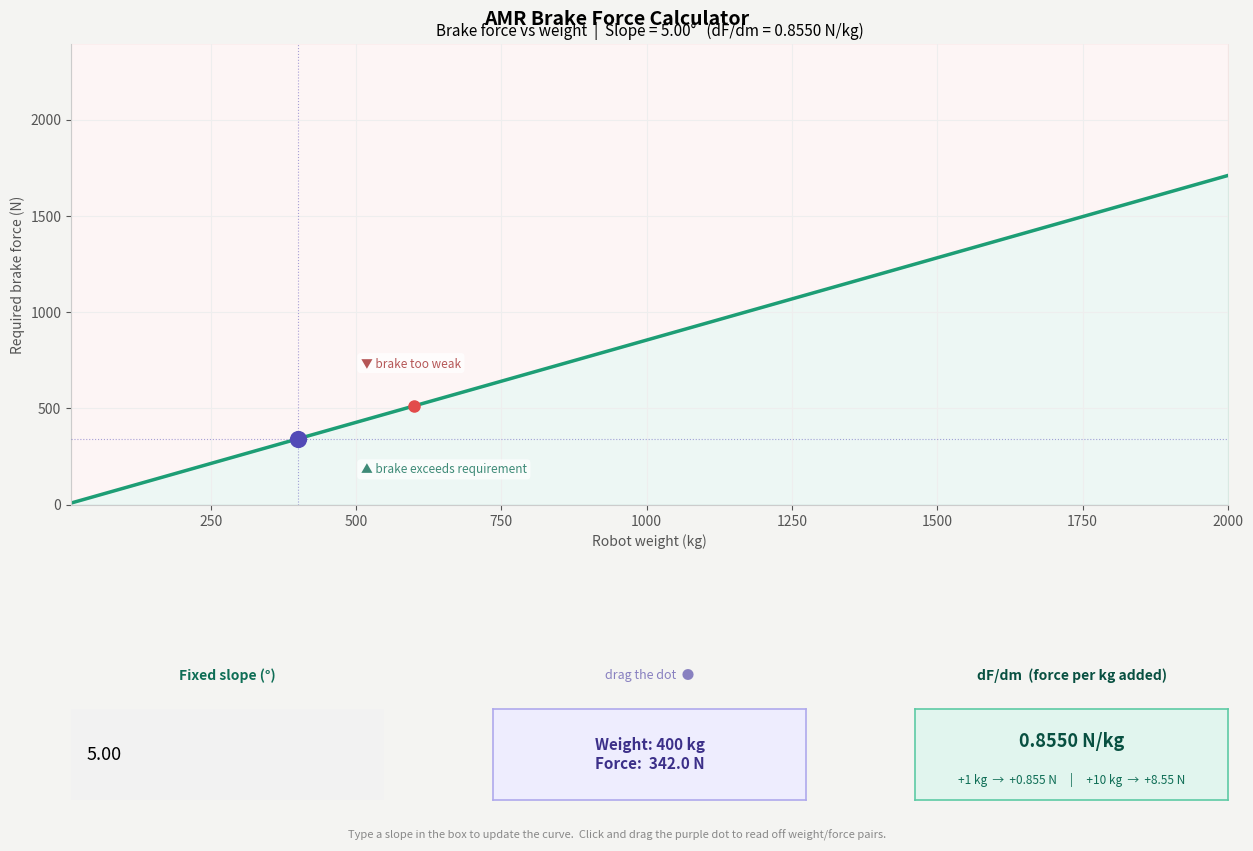

This figure's Python source:
"""
AMR Brake Force Calculator  —  Fix Slope mode
----------------------------------------------
Fixes the slope angle and plots brake force vs robot weight.
The relationship is perfectly linear: F = m * g * sin(θ)

The derivative dF/dm = g * sin(θ) is constant for a fixed slope,
giving the force increase per kg of added weight.

A draggable dot on the curve lets you read off exact values.

Usage:
    pip install matplotlib numpy
    python brake_force_calculator.py
"""

import numpy as np
import matplotlib.pyplot as plt
import matplotlib.gridspec as gridspec
from matplotlib.widgets import TextBox

G = 9.81

# ── Reference robots ──────────────────────────────────────────────────────────
ROBOTS = {
    "Arnold (600 kg, 5°)":      {"mass": 600, "slope_deg": 5.0,                        "color": "#E24B4A"},
    "Mecanum AMR (400 kg, 3%)": {"mass": 400, "slope_deg": np.degrees(np.arctan(0.03)), "color": "#BA7517"},
}

# ── Physics ───────────────────────────────────────────────────────────────────
def calc_force(mass, slope_deg):
    return mass * G * np.sin(np.radians(slope_deg))

def calc_dfdm(slope_deg):
    """Force increase per kg: dF/dm = g * sin(θ)"""
    return G * np.sin(np.radians(slope_deg))

# ── State ─────────────────────────────────────────────────────────────────────
state = {
    "slope_deg": 5.0,
    "dot_mass":  400.0,
    "dragging":  False,
    "updating":  False,
}

WEIGHT_MIN, WEIGHT_MAX = 10.0, 2000.0

# ── Figure ────────────────────────────────────────────────────────────────────
fig = plt.figure(figsize=(13, 8.5))
fig.patch.set_facecolor("#F4F4F2")
fig.suptitle("AMR Brake Force Calculator", fontsize=14, fontweight="bold", y=0.98)

gs = gridspec.GridSpec(2, 1, left=0.08, right=0.97, top=0.94, bottom=0.05,
                       hspace=0.48, height_ratios=[3.4, 1.1])

ax_main = fig.add_subplot(gs[0])
ax_main.set_facecolor("#FFFFFF")
for sp in ["top", "right"]:
    ax_main.spines[sp].set_visible(False)
ax_main.spines["left"].set_color("#CCCCCC")
ax_main.spines["bottom"].set_color("#CCCCCC")
ax_main.tick_params(colors="#555555")
ax_main.grid(True, color="#EEEEEE", linewidth=0.8)

# ── Control row: slope input | dot readout | dF/dm box ───────────────────────
gs_ctrl = gridspec.GridSpecFromSubplotSpec(
    2, 3, subplot_spec=gs[1],
    hspace=0.12, wspace=0.35,
    height_ratios=[0.35, 0.65],
)

ax_hdr  = [fig.add_subplot(gs_ctrl[0, i]) for i in range(3)]
ax_inp  = [fig.add_subplot(gs_ctrl[1, i]) for i in range(3)]

for ax in ax_hdr + ax_inp:
    ax.set_facecolor("#F4F4F2")
    for s in ax.spines.values():
        s.set_visible(False)
    ax.set_xticks([]); ax.set_yticks([])

# Col 0 — slope input
ax_hdr[0].text(0.5, 0.5, "Fixed slope (°)", ha="center", va="center",
               fontsize=10, fontweight="bold", color="#0F6E56",
               transform=ax_hdr[0].transAxes)
slope_box = TextBox(ax_inp[0], "", initial="5.00")
slope_box.text_disp.set_fontsize(13)

# Col 1 — dot readout (purple panel)
ax_hdr[1].text(0.5, 0.5, "drag the dot  ●", ha="center", va="center",
               fontsize=9, color="#8880C0", style="italic",
               transform=ax_hdr[1].transAxes)
ax_inp[1].set_facecolor("#EEEDFE")
for s in ax_inp[1].spines.values():
    s.set_visible(True); s.set_color("#AFA9EC"); s.set_linewidth(1.2)
readout_text = ax_inp[1].text(0.5, 0.5, "", ha="center", va="center",
                               fontsize=11, fontweight="bold", color="#3C3089",
                               transform=ax_inp[1].transAxes)

# Col 2 — dF/dm box (teal panel)
ax_hdr[2].text(0.5, 0.5, "dF/dm  (force per kg added)", ha="center", va="center",
               fontsize=10, fontweight="bold", color="#085041",
               transform=ax_hdr[2].transAxes)
ax_inp[2].set_facecolor("#E1F5EE")
for s in ax_inp[2].spines.values():
    s.set_visible(True); s.set_color("#5DCAA5"); s.set_linewidth(1.2)
dfdm_line1 = ax_inp[2].text(0.5, 0.65, "", ha="center", va="center",
                              fontsize=13, fontweight="bold", color="#085041",
                              transform=ax_inp[2].transAxes)
dfdm_line2 = ax_inp[2].text(0.5, 0.22, "", ha="center", va="center",
                              fontsize=8.5, color="#0F6E56", style="italic",
                              transform=ax_inp[2].transAxes)

# ── Plot objects ──────────────────────────────────────────────────────────────
fill_safe   = None
fill_unsafe = None
curve_line, = ax_main.plot([], [], color="#1D9E75", linewidth=2.5, zorder=2)
dot_scatter = ax_main.scatter([], [], s=130, color="#534AB7", zorder=6, picker=8)
dot_vline   = ax_main.axvline(x=0, color="#534AB7", linewidth=0.8,
                               linestyle=":", alpha=0.5, zorder=3)
dot_hline   = ax_main.axhline(y=0, color="#534AB7", linewidth=0.8,
                               linestyle=":", alpha=0.5, zorder=3)
safe_label   = ax_main.text(0, 0, "", fontsize=8.5, style="italic", color="#0F6E56",
                             alpha=0.8, bbox=dict(boxstyle="round,pad=0.3",
                                                   fc="white", ec="none", alpha=0.7))
unsafe_label = ax_main.text(0, 0, "", fontsize=8.5, style="italic", color="#A32D2D",
                             alpha=0.8, bbox=dict(boxstyle="round,pad=0.3",
                                                   fc="white", ec="none", alpha=0.7))
robot_plots  = {}
robot_annots = {}
for name, r in ROBOTS.items():
    sc, = ax_main.plot([], [], "o", color=r["color"], markersize=8, zorder=5)
    an  = ax_main.annotate("", (0, 0), fontsize=8, color=r["color"],
                            xytext=(7, 0), textcoords="offset points", va="center")
    robot_plots[name]  = sc
    robot_annots[name] = an

# ── Draw ──────────────────────────────────────────────────────────────────────
def draw():
    global fill_safe, fill_unsafe
    slope = state["slope_deg"]
    dm    = state["dot_mass"]

    masses = np.linspace(WEIGHT_MIN, WEIGHT_MAX, 500)
    forces = calc_force(masses, slope)

    curve_line.set_data(masses, forces)

    # Safe/unsafe fill
    if fill_safe:   fill_safe.remove()
    if fill_unsafe: fill_unsafe.remove()
    y_top = forces.max() * 1.4
    fill_safe   = ax_main.fill_between(masses, 0,     forces, alpha=0.08,
                                        color="#1D9E75", zorder=1)
    fill_unsafe = ax_main.fill_between(masses, forces, y_top,  alpha=0.05,
                                        color="#E24B4A", zorder=1)

    # Safe/unsafe labels at ~25% of x range
    xi = masses[int(len(masses) * 0.25)]
    yi = calc_force(xi, slope)
    safe_label.set_position((xi, yi * 0.38))
    safe_label.set_text("▲ brake exceeds requirement")
    unsafe_label.set_position((xi, yi * 1.65))
    unsafe_label.set_text("▼ brake too weak")

    # Dot
    df = calc_force(dm, slope)
    dot_scatter.set_offsets([[dm, df]])
    dot_vline.set_xdata([dm])
    dot_hline.set_ydata([df])
    readout_text.set_text(f"Weight: {dm:.0f} kg\nForce:  {df:.1f} N")

    # dF/dm panel
    k = calc_dfdm(slope)
    dfdm_line1.set_text(f"{k:.4f} N/kg")
    dfdm_line2.set_text(f"+1 kg  →  +{k:.3f} N     |     +10 kg  →  +{k*10:.2f} N")

    # Axes
    ax_main.set_xlim(WEIGHT_MIN, WEIGHT_MAX)
    ax_main.set_ylim(0, y_top)
    ax_main.set_xlabel("Robot weight (kg)", color="#555555")
    ax_main.set_ylabel("Required brake force (N)", color="#555555")
    ax_main.set_title(
        f"Brake force vs weight  |  Slope = {slope:.2f}°   "
        f"(dF/dm = {calc_dfdm(slope):.4f} N/kg)",
        fontsize=11)

    # Reference robots — plot at their actual slope's force on this weight axis
    for name, r in ROBOTS.items():
        ry = calc_force(r["mass"], slope)   # force at that mass on current slope
        robot_plots[name].set_data([r["mass"]], [ry])
        robot_annots[name].set_position((r["mass"], ry))
        robot_annots[name].set_text(f"  {name.split('(')[0].strip()}")

    fig.canvas.draw_idle()

# ── Callbacks ─────────────────────────────────────────────────────────────────
def on_slope_box(text):
    if state["updating"]:
        return
    try:
        val = float(text)
        if val <= 0 or val >= 90:
            return
    except ValueError:
        return
    state["slope_deg"] = val
    draw()

slope_box.on_submit(on_slope_box)
slope_box.on_text_change(on_slope_box)

# ── Drag ──────────────────────────────────────────────────────────────────────
def on_press(event):
    if event.inaxes != ax_main or event.button != 1:
        return
    offsets = dot_scatter.get_offsets()
    if len(offsets) == 0:
        return
    dx, dy = offsets[0]
    disp_dot   = ax_main.transData.transform([dx, dy])
    disp_click = np.array([event.x, event.y])
    if np.linalg.norm(disp_dot - disp_click) < 18:
        state["dragging"] = True

def on_motion(event):
    if not state["dragging"] or event.inaxes != ax_main:
        return
    new_mass = float(np.clip(event.xdata, WEIGHT_MIN, WEIGHT_MAX))
    state["dot_mass"] = new_mass
    slope = state["slope_deg"]
    df    = calc_force(new_mass, slope)
    dot_scatter.set_offsets([[new_mass, df]])
    dot_vline.set_xdata([new_mass])
    dot_hline.set_ydata([df])
    readout_text.set_text(f"Weight: {new_mass:.0f} kg\nForce:  {df:.1f} N")
    fig.canvas.draw_idle()

def on_release(event):
    state["dragging"] = False

fig.canvas.mpl_connect("button_press_event",   on_press)
fig.canvas.mpl_connect("motion_notify_event",  on_motion)
fig.canvas.mpl_connect("button_release_event", on_release)

# ── Hint ──────────────────────────────────────────────────────────────────────
fig.text(0.5, 0.005,
         "Type a slope in the box to update the curve.  "
         "Click and drag the purple dot to read off weight/force pairs.",
         ha="center", fontsize=8, color="#888888", style="italic")

# ── Init ──────────────────────────────────────────────────────────────────────
draw()
plt.show()
